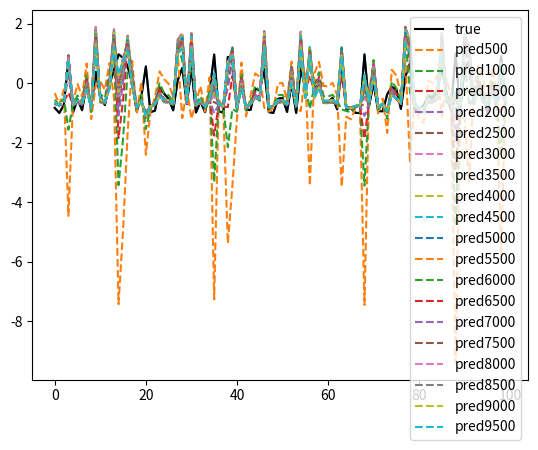

This figure's Python source:
import numpy as np
import matplotlib.pyplot as plt

class FFNeuralNetwork:
    def __init__(self, input_size, learning_rate, hidden_size, output_size=1):
        self.w1 = np.random.randn(input_size, hidden_size) - 0.5
        self.b1 = np.zeros(hidden_size) 
        self.w2 = np.random.randn(hidden_size, output_size) - 0.5
        self.b2 = np.zeros(output_size)
        self.alpha = learning_rate

    def relu(self, x): 
        return np.maximum(0,x)

    def loss(self,y_true,y_pred):
        return np.mean((y_pred-y_true)**2)

    def dloss(self,y_true,y_pred):
        return -2*((y_pred-y_true)/len(y_true))

    def forward(self, x):
        z1 = x@self.w1 + self.b1
        a1 = self.relu(z1)
        z2 = a1@self.w2 + self.b2
        a2 = z2
        cache = {'z1':z1,'a1':a1,'z2':z2,'x':x}

        return a2, cache

    def back_relu(self,x):
        return x>0


    def backward(self, a2, y_true, cache):
        dz2 = self.dloss(a2,y_true)
        dw2 = cache['a1'].T@dz2
        db2 = np.sum(dz2, axis=0)
        dz1 = dz2@self.w2.T * self.back_relu(cache['z1'])
        dw1 = cache['x'].T@dz1    
        db1 = np.sum(dz1, axis=0)

        return dw2, db2, dw1, db1

    def update_params(self, dw2, db2, dw1, db1):
        self.w1 -= self.alpha * dw1
        self.b1 -= self.alpha * db1    
        self.w2 -= self.alpha * dw2  
        self.b2 -= self.alpha * db2    

    def train(self, x, y, iters):
        plt.plot(y,c = 'k', label=f'true')
        for i in range(iters):
            a2, cache = self.forward(x)
            dw2, db2, dw1, db1 = self.backward(a2, y, cache)
            self.update_params(dw2, db2, dw1, db1)
            if i % 500 == 0 and i !=0:
                print(f"[{i}] acc: ", self.loss(y, a2))
                plt.plot(a2,linestyle='--',label=f'pred{i}')


def func(x):
    return np.sin(x) 

x = np.random.randn(100, 1) - 0.5
y = func(x) 
plt.plot(y)

model = FFNeuralNetwork(input_size = x.shape[1], hidden_size = 100,learning_rate = 0.0001)
model.train(x,y,10000)
plt.legend()
plt.show()

